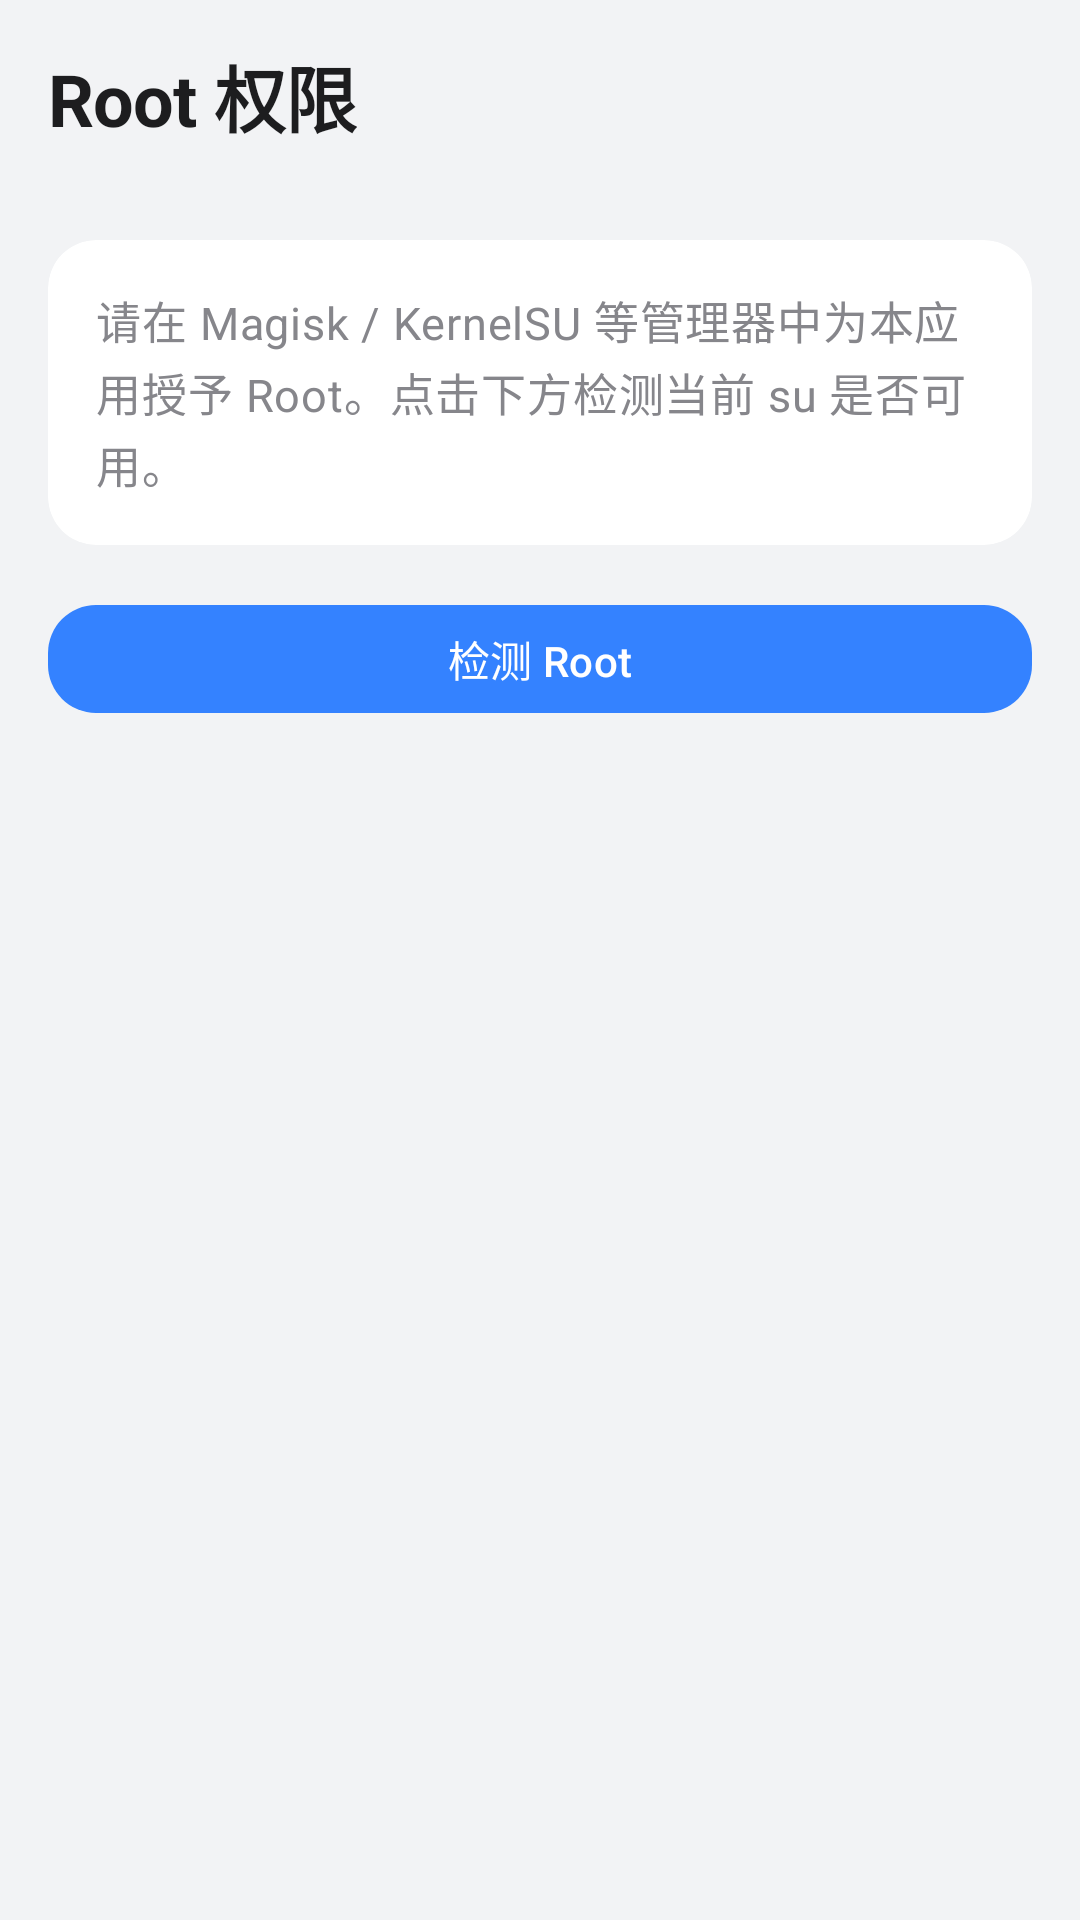

Layout XML and referenced resources for this Android screen:
<!-- AndroidManifest.xml: activity theme Theme.MiRoot -->
<!-- res/layout/activity_root_manage.xml -->
<?xml version="1.0" encoding="utf-8"?>
<LinearLayout xmlns:android="http://schemas.android.com/apk/res/android"
    xmlns:app="http://schemas.android.com/apk/res-auto"
    android:layout_width="match_parent"
    android:layout_height="match_parent"
    android:background="@color/mi_page_bg"
    android:fitsSystemWindows="true"
    android:orientation="vertical">

    <com.google.android.material.appbar.MaterialToolbar
        android:id="@+id/toolbar"
        style="@style/Widget.MiRoot.Toolbar"
        android:layout_width="match_parent"
        android:layout_height="?attr/actionBarSize"
        app:navigationIcon="@drawable/ic_arrow_back"
        app:title="@string/root_manage_title" />

    <androidx.core.widget.NestedScrollView
        android:layout_width="match_parent"
        android:layout_height="0dp"
        android:layout_weight="1"
        android:paddingStart="@dimen/mi_page_scroll_padding"
        android:paddingTop="@dimen/mi_page_content_padding_top"
        android:paddingEnd="@dimen/mi_page_scroll_padding"
        android:paddingBottom="24dp">

        <LinearLayout
            android:layout_width="match_parent"
            android:layout_height="wrap_content"
            android:orientation="vertical">

            <com.google.android.material.card.MaterialCardView
                style="@style/Widget.MiRoot.Card"
                android:layout_width="match_parent"
                android:layout_height="wrap_content">

                <TextView
                    android:layout_width="match_parent"
                    android:layout_height="wrap_content"
                    android:padding="@dimen/mi_card_inner_padding"
                    android:text="@string/root_manage_desc"
                    android:textAppearance="@style/TextAppearance.MiRoot.Body"
                    android:textSize="15sp" />
            </com.google.android.material.card.MaterialCardView>

            <TextView
                android:id="@+id/text_result"
                android:layout_width="match_parent"
                android:layout_height="wrap_content"
                android:layout_marginTop="16dp"
                android:textAppearance="@style/TextAppearance.MiRoot.BodyStrong"
                android:textSize="15sp"
                android:visibility="gone" />

            <com.google.android.material.button.MaterialButton
                android:id="@+id/button_probe"
                style="@style/Widget.MiRoot.Button"
                android:layout_width="match_parent"
                android:layout_height="wrap_content"
                android:layout_marginTop="16dp"
                android:text="@string/root_manage_probe" />
        </LinearLayout>
    </androidx.core.widget.NestedScrollView>
</LinearLayout>
<!-- resources referenced by this layout -->
<resources>
  <color name="mi_page_bg">#FFF2F3F5</color>
  <dimen name="mi_card_inner_padding">16dp</dimen>
  <dimen name="mi_page_content_padding_top">16dp</dimen>
  <dimen name="mi_page_scroll_padding">16dp</dimen>
  <string name="root_manage_desc">请在 Magisk / KernelSU 等管理器中为本应用授予 Root。点击下方检测当前 su 是否可用。</string>
  <string name="root_manage_probe">检测 Root</string>
  <string name="root_manage_title">Root 权限</string>
  <style name="TextAppearance.MiRoot.Body" parent="TextAppearance.Material3.BodyMedium">
          <item name="android:textColor">@color/mi_text_secondary</item>
      </style>
  <style name="TextAppearance.MiRoot.BodyStrong" parent="TextAppearance.Material3.BodyMedium">
          <item name="android:textStyle">bold</item>
          <item name="android:textColor">@color/mi_text_primary</item>
      </style>
  <style name="Widget.MiRoot.Button" parent="Widget.Material3.Button">
          <item name="cornerRadius">@dimen/mi_corner_radius</item>
          <item name="android:minHeight">44dp</item>
      </style>
  <style name="Widget.MiRoot.Card" parent="Widget.MiRoot.Card.Shape">
          <item name="cardBackgroundColor">@color/mi_card_surface</item>
      </style>
  <style name="Widget.MiRoot.Toolbar" parent="Widget.Material3.Toolbar">
          <item name="android:background">@color/mi_page_bg</item>
          <item name="backgroundTint">@color/mi_page_bg</item>
          <item name="android:elevation">0dp</item>
          <item name="elevation">0dp</item>
          <item name="titleTextAppearance">@style/TextAppearance.MiRoot.Title</item>
          <item name="navigationIconTint">?attr/colorOnSurface</item>
      </style>
  <color name="mi_text_secondary">#FF86868B</color>
  <color name="mi_text_primary">#FF1D1D1F</color>
  <dimen name="mi_corner_radius">16dp</dimen>
  <style name="Widget.MiRoot.Card.Shape" parent="Widget.Material3.CardView.Elevated">
          <item name="cardCornerRadius">@dimen/mi_corner_radius</item>
          <item name="cardElevation">0dp</item>
          <item name="strokeWidth">0dp</item>
      </style>
  <color name="mi_card_surface">#FFFFFFFF</color>
  <style name="TextAppearance.MiRoot.Title" parent="TextAppearance.Material3.TitleLarge">
          <item name="android:textSize">@dimen/mi_page_title_text_size</item>
          <item name="android:textStyle">bold</item>
          <item name="android:textColor">@color/mi_text_primary</item>
          <item name="android:fontFamily">sans-serif-medium</item>
          <item name="android:letterSpacing">-0.01</item>
      </style>
  <color name="miuix_primary">#FF3482FF</color>
  <color name="miuix_on_primary">#FFFFFFFF</color>
  <color name="miuix_primary_container">#FFD6E6FF</color>
  <color name="miuix_on_primary_container">#FF0D3B82</color>
  <color name="miuix_surface">#FFFFFFFF</color>
  <color name="miuix_surface_container">#FFF7F8FA</color>
  <color name="mi_divider">#0F000000</color>
  <style name="Widget.MiRoot.BottomNavigation" parent="Widget.Material3.BottomNavigationView">
          <item name="backgroundTint">@color/miuix_surface</item>
          <item name="elevation">0dp</item>
          <item name="itemIconSize">24dp</item>
          <item name="itemTextAppearanceActive">@style/TextAppearance.MiRoot.BottomNav.Active</item>
          <item name="itemTextAppearanceInactive">@style/TextAppearance.MiRoot.BottomNav.Inactive</item>
      </style>
  <style name="Widget.MiRoot.Button.Outlined" parent="Widget.Material3.Button.OutlinedButton">
          <item name="cornerRadius">@dimen/mi_corner_radius</item>
          <item name="android:minHeight">44dp</item>
      </style>
  <dimen name="mi_page_title_text_size">24sp</dimen>
  <style name="TextAppearance.MiRoot.BottomNav.Active" parent="TextAppearance.Material3.LabelMedium">
          <item name="android:textSize">12sp</item>
          <item name="android:textStyle">bold</item>
      </style>
  <style name="TextAppearance.MiRoot.BottomNav.Inactive" parent="TextAppearance.Material3.LabelMedium">
          <item name="android:textSize">12sp</item>
      </style>
</resources>
